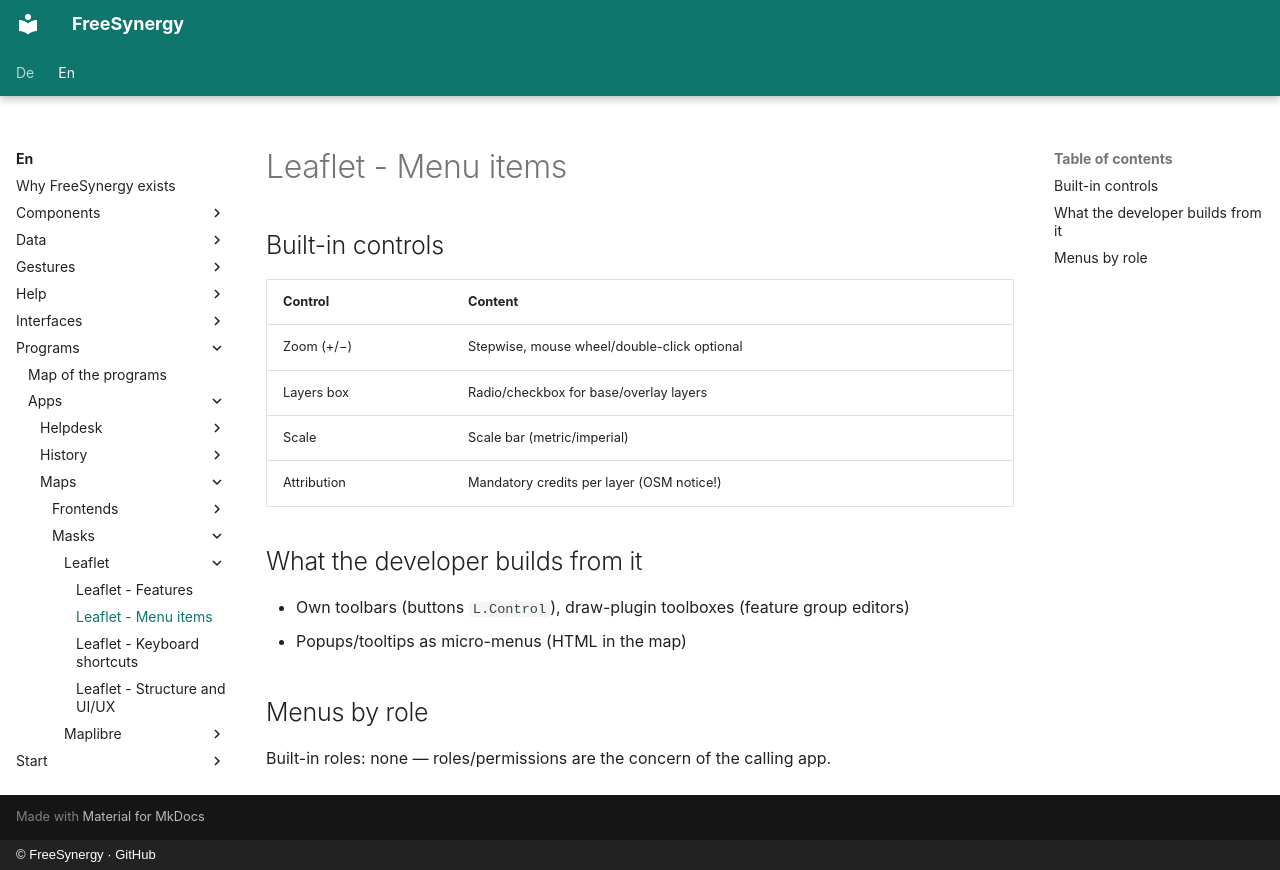

repository: FreeSynergy/fs-documentation · page: en/programs/apps/maps/masks/leaflet/menu/index.html · generator: mkdocs · copyright: © FreeSynergy · GitHub

# Leaflet - Menu items

## Built-in controls

| Control | Content |
|---------|---------|
| Zoom (+/−) | Stepwise, mouse wheel/double-click optional |
| Layers box | Radio/checkbox for base/overlay layers |
| Scale | Scale bar (metric/imperial) |
| Attribution | Mandatory credits per layer (OSM notice!) |

## What the developer builds from it

- Own toolbars (buttons `L.Control`), draw-plugin toolboxes (feature group editors)
- Popups/tooltips as micro-menus (HTML in the map)

## Menus by role

Built-in roles: none — roles/permissions are the concern of the calling app.
